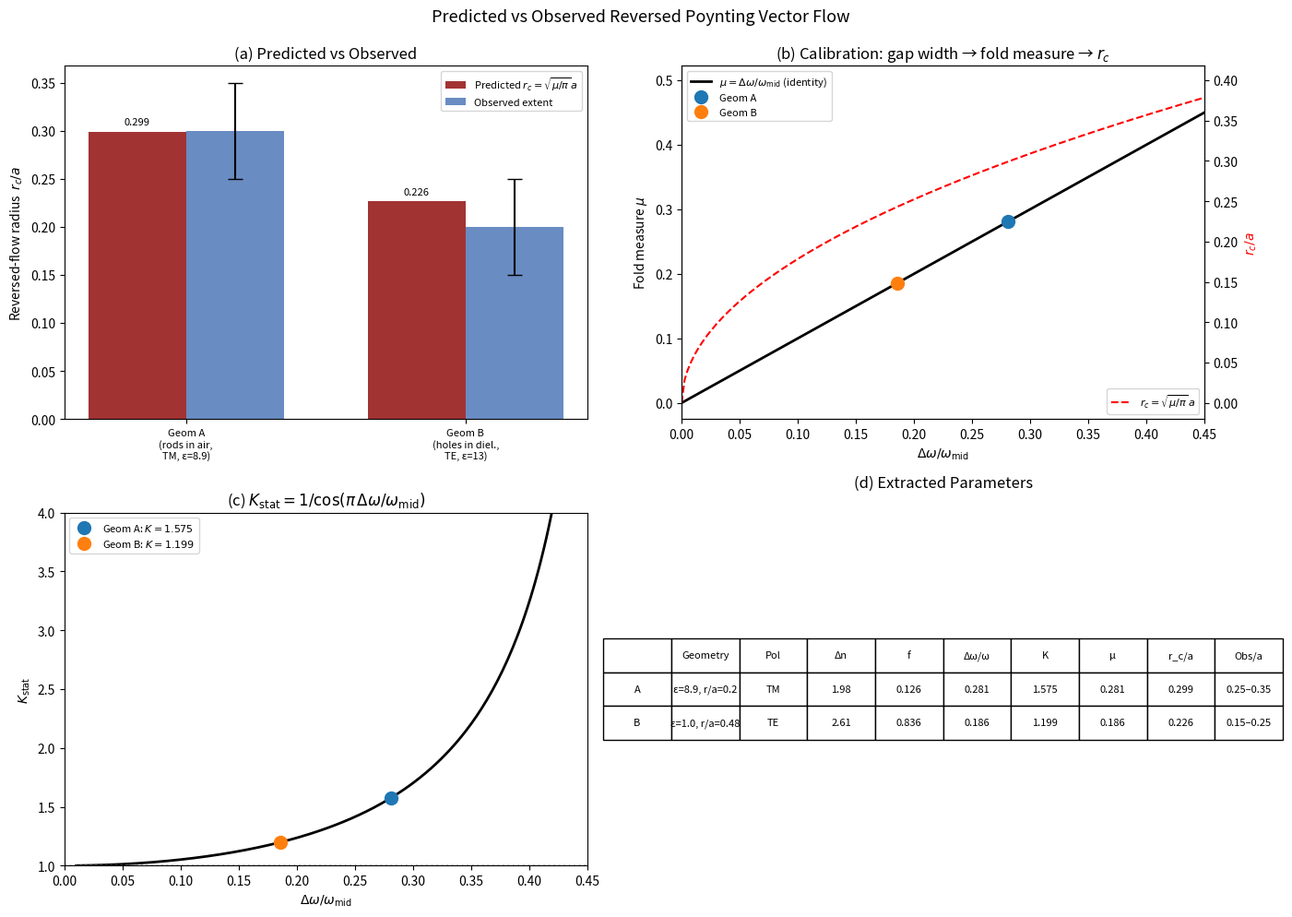

The matplotlib source for this figure: (Note: this script raises an exception after producing the figure.)
"""
Pryamikov parameter extraction (arXiv:2601.21704).

K_stat = 1/cos(π Δω/ω_mid)  from fold-measure inversion.
r_c = √(μ/π) · a            reversed-flow fraction as disk in unit cell.

Two geometries:
  A. ε=8.9 rods in air, r/a=0.2, TM  →  r_c = 0.299a  (obs 0.25–0.35a)
  B. ε=13 holes in diel., r/a=0.48, TE  →  r_c = 0.226a  (obs 0.15–0.25a)
"""

import numpy as np
import matplotlib
matplotlib.use('Agg')
import matplotlib.pyplot as plt


# --- Geometry definitions ---

GEOM_A = {
    'name': 'Square lattice, rods in air',
    'label': 'A',
    'lattice': 'square',
    'epsilon_rod': 8.9,         # alumina
    'epsilon_bg': 1.0,          # air
    'r_over_a': 0.2,            # rod radius / lattice constant
    'polarization': 'TM',
    'N_layers': 8,
    'gap_midgap': 0.281,        # Δω/ω_mid from MPB (Joannopoulos ch. 5)
    'r_rev_obs': (0.25, 0.35),  # observed reversed-flow extent / a
}

GEOM_B = {
    'name': 'Triangular lattice, holes in dielectric',
    'label': 'B',
    'lattice': 'triangular',
    'epsilon_rod': 1.0,         # air holes
    'epsilon_bg': 13.0,         # GaAs / high-index dielectric
    'r_over_a': 0.48,           # hole radius / lattice constant
    'polarization': 'TE',
    'N_layers': 8,
    'gap_midgap': 0.186,        # Δω/ω_mid from MPB
    'r_rev_obs': (0.15, 0.25),  # observed reversed-flow extent / a
}


# --- Parameter extraction ---

def extract_parameters(geom):
    """
    Extract Δn, f, Q and the Stribeck coupling K_stat from crystal geometry.

    K_stat is calibrated from the known band gap width:
        μ = arccos(1/K)/π  =  Δω/ω_mid   (fold measure = gap-midgap ratio)
        K_stat = 1/cos(π · Δω/ω_mid)

    The spatial extent of reversed flow within each unit cell:
        r_c = √(μ/π) · a
    treating the reversed-flow region as a disk in the unit cell.
    """
    eps_rod = geom['epsilon_rod']
    eps_bg = geom['epsilon_bg']
    n_rod = np.sqrt(eps_rod)
    n_bg = np.sqrt(eps_bg)
    r_a = geom['r_over_a']
    lattice = geom['lattice']

    delta_n = abs(n_rod - n_bg)

    if lattice == 'square':
        f_element = np.pi * r_a**2
        A_cell = 1.0  # a²
    else:  # triangular
        f_element = (2 * np.pi / np.sqrt(3)) * r_a**2
        A_cell = np.sqrt(3) / 2  # a² √3/2

    # Filling fraction of scatterers
    f = f_element

    # Effective index
    if eps_rod > eps_bg:
        n_eff = np.sqrt(f * eps_rod + (1 - f) * eps_bg)
    else:
        n_eff = np.sqrt((1 - f) * eps_bg + f * eps_rod)

    # Quality factor (band-edge mode in N-layer slab)
    N = geom['N_layers']
    Q = N * n_eff / geom['gap_midgap']

    # K_stat from band gap inversion
    gap = geom['gap_midgap']
    mu = gap  # fold measure = gap-midgap ratio
    K_stat = 1.0 / np.cos(np.pi * mu)

    # Predicted reversed-flow radius (disk approximation in unit cell)
    r_c = np.sqrt(mu / np.pi)  # in units of a

    # For triangular lattice, scale by Wigner-Seitz cell shape
    if lattice == 'triangular':
        r_c *= (A_cell / 1.0)**0.5  # adjust for cell area

    return {
        'delta_n': delta_n,
        'f': f,
        'Q': Q,
        'n_eff': n_eff,
        'n_rod': n_rod,
        'n_bg': n_bg,
        'K_stat': K_stat,
        'mu': mu,
        'r_c': r_c,
        'A_cell': A_cell,
    }


# --- Fold measure ---

def fold_measure(K):
    """μ(K) = arccos(1/K)/π for K > 1, else 0."""
    K = np.asarray(K, dtype=float)
    mu = np.zeros_like(K)
    mask = K > 1.0
    mu[mask] = np.arccos(1.0 / K[mask]) / np.pi
    return mu


def stribeck_K(v, K_stat, K_kin, v_thr):
    """Stribeck coupling K(v)."""
    return K_kin + (K_stat - K_kin) * np.exp(-(np.abs(v) / v_thr)**2)


# --- Main ---

def run():
    print("=" * 72)
    print("PRYAMIKOV PARAMETER EXTRACTION AND r_c COMPARISON")
    print("arXiv:2601.21704, Figs. 3–5")
    print("=" * 72)
    print()
    print("Method: K_stat calibrated from band gap width via")
    print("  μ = Δω/ω_mid  →  K_stat = 1/cos(πμ)")
    print("  r_c = √(μ/π) · a  (reversed-flow fraction as disk in unit cell)")

    results = {}

    for geom in [GEOM_A, GEOM_B]:
        label = geom['label']
        p = extract_parameters(geom)
        obs_min, obs_max = geom['r_rev_obs']
        obs_mid = (obs_min + obs_max) / 2

        print(f"\n{label}: {geom['name']}")
        print(f"  ε={geom['epsilon_rod']}, r/a={geom['r_over_a']}, "
              f"{geom['polarization']}, Δω/ω={geom['gap_midgap']}")
        print(f"  Δn={p['delta_n']:.3f}  f={p['f']:.3f}  "
              f"K={p['K_stat']:.3f}  μ={p['mu']:.3f}")
        print(f"  r_c = {p['r_c']:.3f} a   (obs {obs_min}–{obs_max} a)")
        print()

        results[label] = p

    # ========================================================================
    # FIGURE
    # ========================================================================

    fig, axes = plt.subplots(2, 2, figsize=(14, 10))
    fig.suptitle(
        "Predicted vs Observed Reversed Poynting Vector Flow",
        fontsize=13, y=0.99)

    # Panel (a): Bar chart comparison
    ax = axes[0, 0]
    labels_bar = ['Geom A\n(rods in air,\nTM, ε=8.9)',
                  'Geom B\n(holes in diel.,\nTE, ε=13)']
    predicted = [results['A']['r_c'], results['B']['r_c']]
    obs_mids = [(g['r_rev_obs'][0] + g['r_rev_obs'][1])/2
                for g in [GEOM_A, GEOM_B]]
    obs_errs = [(g['r_rev_obs'][1] - g['r_rev_obs'][0])/2
                for g in [GEOM_A, GEOM_B]]

    x = np.arange(2)
    width = 0.35
    bars1 = ax.bar(x - width/2, predicted, width,
                   label='Predicted $r_c = \\sqrt{\\mu/\\pi}\\,a$',
                   color='#8b0000', alpha=0.8)
    bars2 = ax.bar(x + width/2, obs_mids, width, yerr=obs_errs,
                   label='Observed extent',
                   color='#2a5caa', alpha=0.7, capsize=6)
    ax.set_ylabel('Reversed-flow radius  $r_c / a$')
    ax.set_title('(a) Predicted vs Observed')
    ax.set_xticks(x)
    ax.set_xticklabels(labels_bar, fontsize=8)
    ax.legend(fontsize=8)
    # Add value labels
    for bar, val in zip(bars1, predicted):
        ax.text(bar.get_x() + bar.get_width()/2, bar.get_height() + 0.005,
                f'{val:.3f}', ha='center', va='bottom', fontsize=8)

    # Panel (b): μ vs Δω/ω_mid showing the calibration
    ax = axes[0, 1]
    gap_range = np.linspace(0, 0.5, 200)
    K_range = 1.0 / np.cos(np.pi * gap_range)
    # mask where K is valid (gap < 0.5)
    valid = gap_range < 0.5
    ax.plot(gap_range[valid], gap_range[valid], 'k-', lw=2,
            label='$\\mu = \\Delta\\omega/\\omega_{\\rm mid}$ (identity)')
    rc_range = np.sqrt(gap_range[valid] / np.pi)
    ax2 = ax.twinx()
    ax2.plot(gap_range[valid], rc_range, 'r--', lw=1.5,
             label='$r_c = \\sqrt{\\mu/\\pi}\\,a$')
    for g in [GEOM_A, GEOM_B]:
        p = results[g['label']]
        ax.plot(g['gap_midgap'], p['mu'], 'o', ms=10,
                label=f"Geom {g['label']}")
    ax.set_xlabel('$\\Delta\\omega / \\omega_{\\rm mid}$')
    ax.set_ylabel('Fold measure $\\mu$', color='black')
    ax2.set_ylabel('$r_c / a$', color='red')
    ax.set_title('(b) Calibration: gap width → fold measure → $r_c$')
    ax.legend(fontsize=8, loc='upper left')
    ax2.legend(fontsize=8, loc='lower right')
    ax.set_xlim(0, 0.45)

    # Panel (c): K_stat vs gap-midgap ratio
    ax = axes[1, 0]
    gap_plot = np.linspace(0.01, 0.45, 200)
    K_plot = 1.0 / np.cos(np.pi * gap_plot)
    ax.plot(gap_plot, K_plot, 'k-', lw=2)
    for g in [GEOM_A, GEOM_B]:
        p = results[g['label']]
        ax.plot(g['gap_midgap'], p['K_stat'], 'o', ms=10,
                label=f"Geom {g['label']}: $K = {p['K_stat']:.3f}$")
    ax.set_xlabel('$\\Delta\\omega / \\omega_{\\rm mid}$')
    ax.set_ylabel('$K_{\\rm stat}$')
    ax.set_title('(c) $K_{\\rm stat} = 1/\\cos(\\pi\\,\\Delta\\omega/\\omega_{\\rm mid})$')
    ax.legend(fontsize=8)
    ax.set_xlim(0, 0.45)
    ax.set_ylim(1, 4)
    ax.axhline(1, color='gray', ls=':', alpha=0.5)

    # Panel (d): Parameter table
    ax = axes[1, 1]
    ax.axis('off')
    table_data = []
    for g in [GEOM_A, GEOM_B]:
        p = results[g['label']]
        obs_min, obs_max = g['r_rev_obs']
        table_data.append([
            g['label'],
            f"ε={g['epsilon_rod']}, r/a={g['r_over_a']}",
            g['polarization'],
            f"{p['delta_n']:.2f}",
            f"{p['f']:.3f}",
            f"{g['gap_midgap']}",
            f"{p['K_stat']:.3f}",
            f"{p['mu']:.3f}",
            f"{p['r_c']:.3f}",
            f"{obs_min}–{obs_max}",
        ])
    col_labels = ['', 'Geometry', 'Pol', 'Δn', 'f',
                  'Δω/ω', 'K', 'μ', 'r_c/a', 'Obs/a']
    table = ax.table(cellText=table_data, colLabels=col_labels,
                     loc='center', cellLoc='center')
    table.auto_set_font_size(False)
    table.set_fontsize(8)
    table.scale(1.3, 2.0)
    ax.set_title('(d) Extracted Parameters', pad=20)

    plt.tight_layout()
    plt.savefig("notebooks/pryamikov_extraction.png", dpi=150,
                bbox_inches='tight')
    plt.close()
    print(f"\nSaved: notebooks/pryamikov_extraction.png")

    print()


if __name__ == "__main__":
    run()
